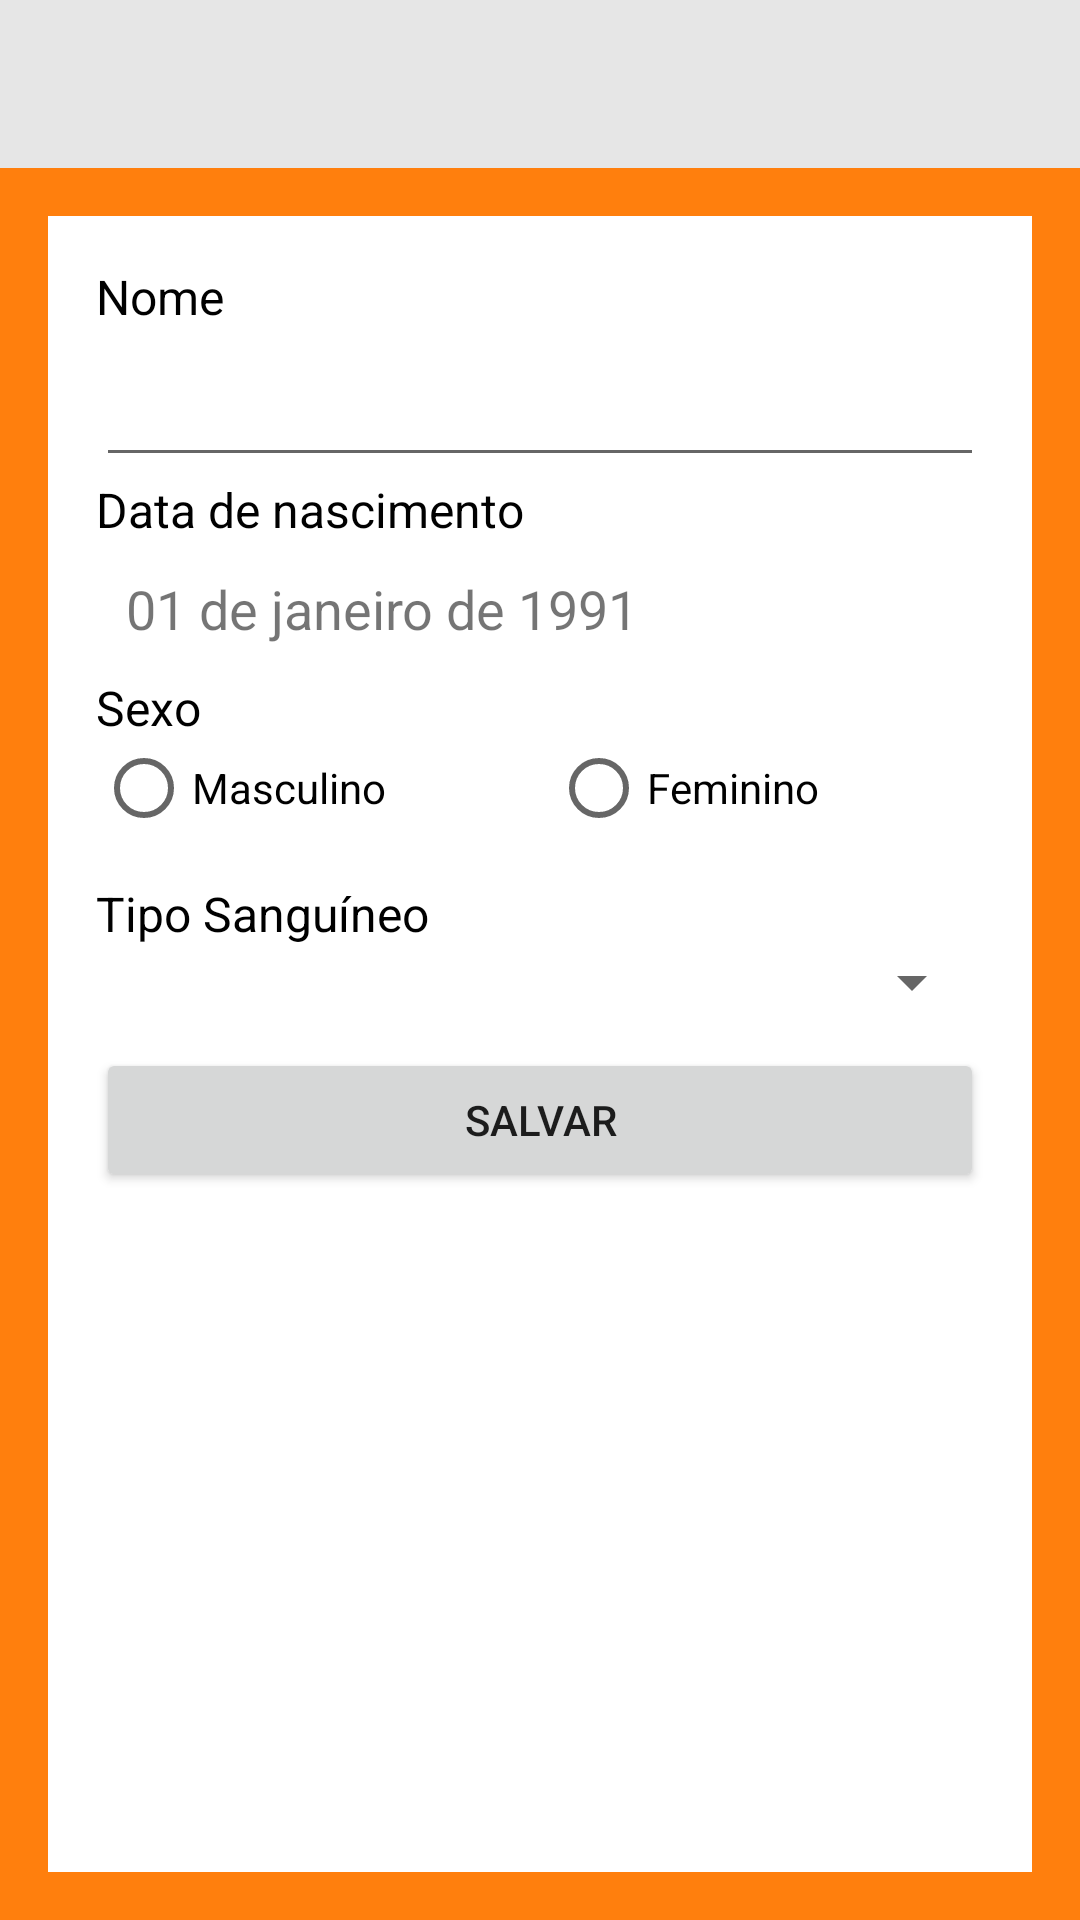

Reconstruct the res/layout file that produces this screen, plus the resources it refers to.
<!-- AndroidManifest.xml: activity theme Theme.AppCompat.Light.NoActionBar -->
<!-- res/layout/activity_dados_pessoa.xml -->
<?xml version="1.0" encoding="utf-8"?>
<android.support.constraint.ConstraintLayout xmlns:android="http://schemas.android.com/apk/res/android"
    xmlns:app="http://schemas.android.com/apk/res-auto"
    xmlns:tools="http://schemas.android.com/tools"
    android:id="@+id/activity_dados_pessoa"
    android:layout_width="match_parent"
    android:layout_height="match_parent"
    android:background="@color/colorBackQuad4"
    tools:context="com.example.app.nossasaudeapp.activities.PessoaActivity">

    <LinearLayout
        android:layout_width="0dp"
        android:layout_height="0dp"
        android:orientation="vertical"
        app:layout_constraintBottom_toBottomOf="parent"
        app:layout_constraintLeft_toLeftOf="parent"
        app:layout_constraintRight_toRightOf="parent"
        app:layout_constraintTop_toTopOf="parent"
        tools:layout_constraintBottom_creator="1"
        tools:layout_constraintLeft_creator="1"
        tools:layout_constraintRight_creator="1"
        tools:layout_constraintTop_creator="1">

        <android.support.v7.widget.Toolbar
            android:id="@+id/toolbar"
            android:layout_width="match_parent"
            android:layout_height="?attr/actionBarSize"
            android:background="@color/lightGray"
            app:popupTheme="@style/PopupOverlay" />

        <LinearLayout
            android:layout_width="match_parent"
            android:layout_height="match_parent"
            android:layout_margin="@dimen/default_margin_layout"
            android:background="@android:color/white"
            android:orientation="vertical"
            android:padding="16dp">

            <TextView
                android:layout_width="match_parent"
                android:layout_height="wrap_content"
                android:text="@string/nome"
                android:textAppearance="@style/TextAppearance.AppCompat.Light.SearchResult.Subtitle"
                android:textColor="@android:color/black" />

            <EditText
                android:id="@+id/nomeDadosPessoa"
                android:layout_width="match_parent"
                android:layout_height="wrap_content"
                android:ems="10"
                android:textSize="24sp" />

            <TextView
                android:layout_width="match_parent"
                android:layout_height="wrap_content"
                android:text="@string/data_de_nascimento"
                android:textAppearance="@style/TextAppearance.AppCompat.Light.SearchResult.Subtitle"
                android:textColor="@android:color/black" />

            <LinearLayout
                android:layout_width="match_parent"
                android:layout_height="wrap_content"
                android:orientation="horizontal">

                <TextView
                    android:id="@+id/dtNascimentoDadosPessoa"
                    android:layout_width="match_parent"
                    android:layout_height="wrap_content"
                    android:padding="10dp"
                    android:text="01 de janeiro de 1991"
                    android:textSize="18sp" />

            </LinearLayout>

            <TextView
                android:layout_width="match_parent"
                android:layout_height="wrap_content"
                android:text="@string/sexo"
                android:textAppearance="@style/TextAppearance.AppCompat.Light.SearchResult.Subtitle"
                android:textColor="@android:color/black" />

            <RadioGroup
                android:id="@+id/radioGroupSexo"
                android:layout_width="match_parent"
                android:layout_height="wrap_content"
                android:orientation="horizontal"
                android:paddingBottom="15dp">

                <RadioButton
                    android:id="@+id/radioButtonMale"
                    android:layout_width="wrap_content"
                    android:layout_height="wrap_content"
                    android:layout_weight="1"
                    android:text="@string/masculino" />

                <RadioButton
                    android:id="@+id/radioButtonFemale"
                    android:layout_width="wrap_content"
                    android:layout_height="wrap_content"
                    android:layout_weight="1"
                    android:text="@string/feminino" />
            </RadioGroup>

            <LinearLayout
                android:layout_width="match_parent"
                android:layout_height="wrap_content"
                android:orientation="vertical"
                android:paddingBottom="10dp">

                <TextView
                    android:id="@+id/tipoSanguineo"
                    android:layout_width="match_parent"
                    android:layout_height="wrap_content"
                    android:text="@string/tipo_sanguineo"
                    android:textAppearance="@style/TextAppearance.AppCompat.Light.SearchResult.Subtitle"
                    android:textColor="@android:color/black" />

                <Spinner
                    android:id="@+id/spinnerTipoSanguineo"
                    android:layout_width="match_parent"
                    android:layout_height="match_parent" />

            </LinearLayout>

            <Button
                android:id="@+id/btnSalvarDadosPessoa"
                android:layout_width="match_parent"
                android:layout_height="wrap_content"
                android:text="Salvar" />

        </LinearLayout>

    </LinearLayout>

</android.support.constraint.ConstraintLayout>
<!-- resources referenced by this layout -->
<resources>
  <color name="colorBackQuad4">#ff7f0d</color>
  <color name="lightGray">#e6e6e6</color>
  <dimen name="default_margin_layout">16dp</dimen>
  <string name="data_de_nascimento">Data de nascimento</string>
  <string name="feminino">Feminino</string>
  <string name="masculino">Masculino</string>
  <string name="nome">Nome</string>
  <string name="sexo">Sexo</string>
  <string name="tipo_sanguineo">Tipo Sanguíneo</string>
  <style name="PopupOverlay" parent="ThemeOverlay.AppCompat.Light" />
</resources>
